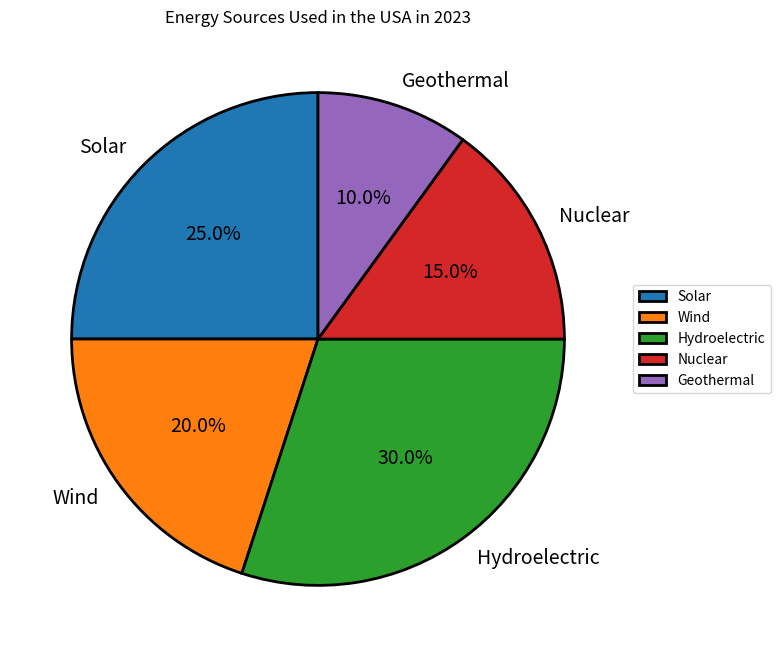

Write the Python code that produced this figure. (Note: this script raises an exception after producing the figure.)

import matplotlib.pyplot as plt
import numpy as np

energy_sources = ['Solar', 'Wind', 'Hydroelectric', 'Nuclear', 'Geothermal']
percentages = [25, 20, 30, 15, 10]

# Create figure
fig = plt.figure(figsize=(8, 8))
ax = fig.add_subplot()

# Plot data
ax.pie(percentages, labels=energy_sources,
       autopct='%1.1f%%', startangle=90,
       textprops={'fontsize': 14, 'color': 'black'},
       wedgeprops={'linewidth': 2, 'edgecolor': 'black'})

# Title
ax.set_title('Energy Sources Used in the USA in 2023')

# Display legend outside of plot
ax.legend(loc='center left', bbox_to_anchor=(1, 0, 0.5, 1))

# Save figure
plt.savefig('pie chart/png/523.png', bbox_inches='tight')

# Clear figure
plt.clf()
